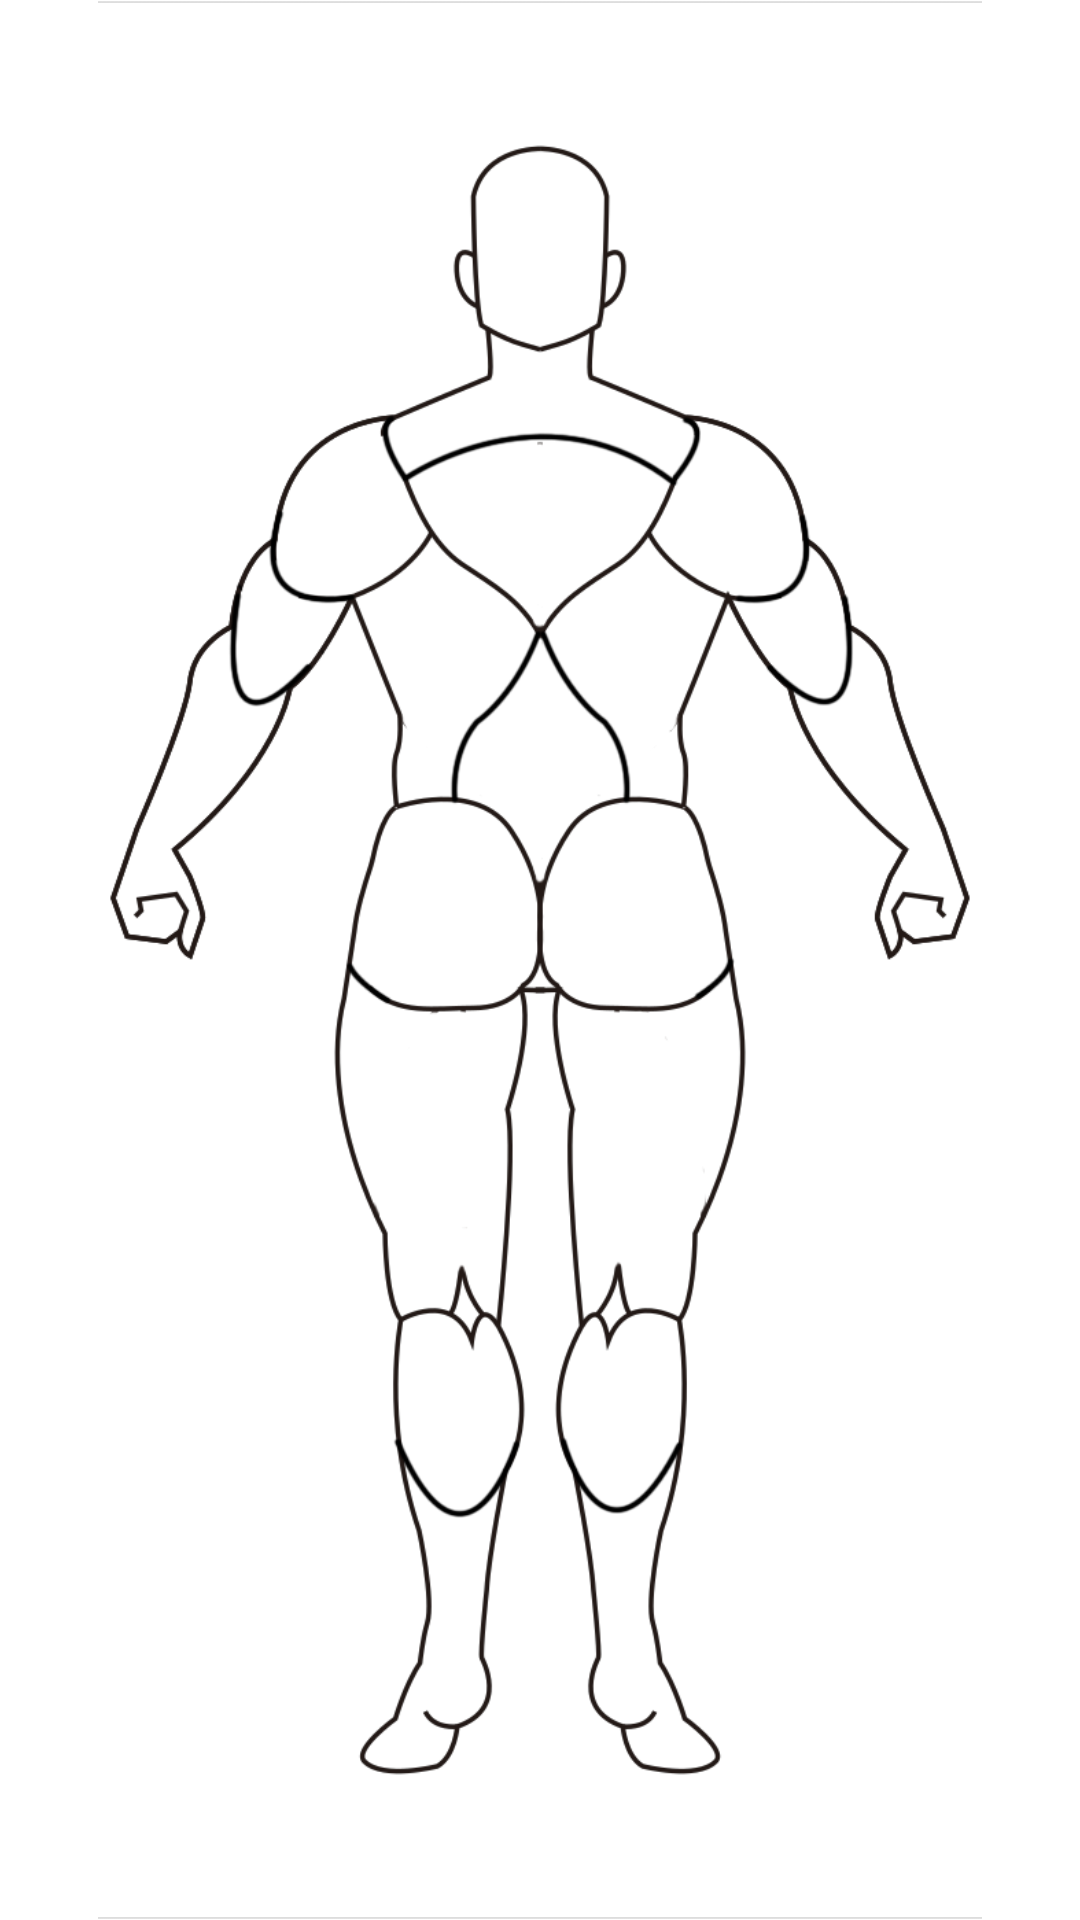

Here is an Android app screen rendered from its layout file. Give the layout XML and the strings, colors and styles it references.
<!-- AndroidManifest.xml: application theme Theme.GYM -->
<!-- res/layout/fragment_back.xml -->
<?xml version="1.0" encoding="utf-8"?>
<RelativeLayout xmlns:android="http://schemas.android.com/apk/res/android"
    xmlns:tools="http://schemas.android.com/tools"
    android:layout_width="match_parent"
    android:layout_height="match_parent"
    tools:context=".BackFragment">

    <ImageView
        android:layout_width="match_parent"
        android:layout_height="match_parent"
        android:src="@drawable/backbody"/>

</RelativeLayout>
<!-- resources referenced by this layout -->
<resources>
  <!-- drawable backbody: png bitmap (drawable-v24, 118694 bytes) -->
  <style name="Theme.GYM" parent="Theme.MaterialComponents.DayNight.NoActionBar">
          
          <item name="colorPrimary">@color/purple_500</item>
          <item name="colorPrimaryVariant">@color/purple_700</item>
          <item name="colorOnPrimary">@color/white</item>
          
          <item name="colorSecondary">@color/teal_200</item>
          <item name="colorSecondaryVariant">@color/teal_700</item>
          <item name="colorOnSecondary">@color/black</item>
          
          <item name="android:statusBarColor" tools:targetApi="l">?attr/colorPrimaryVariant</item>
          
      </style>
  <color name="purple_500">#FF6200EE</color>
  <color name="purple_700">#FF3700B3</color>
  <color name="white">#FFFFFFFF</color>
  <color name="teal_200">#FF03DAC5</color>
  <color name="teal_700">#FF018786</color>
  <color name="black">#FF000000</color>
</resources>
